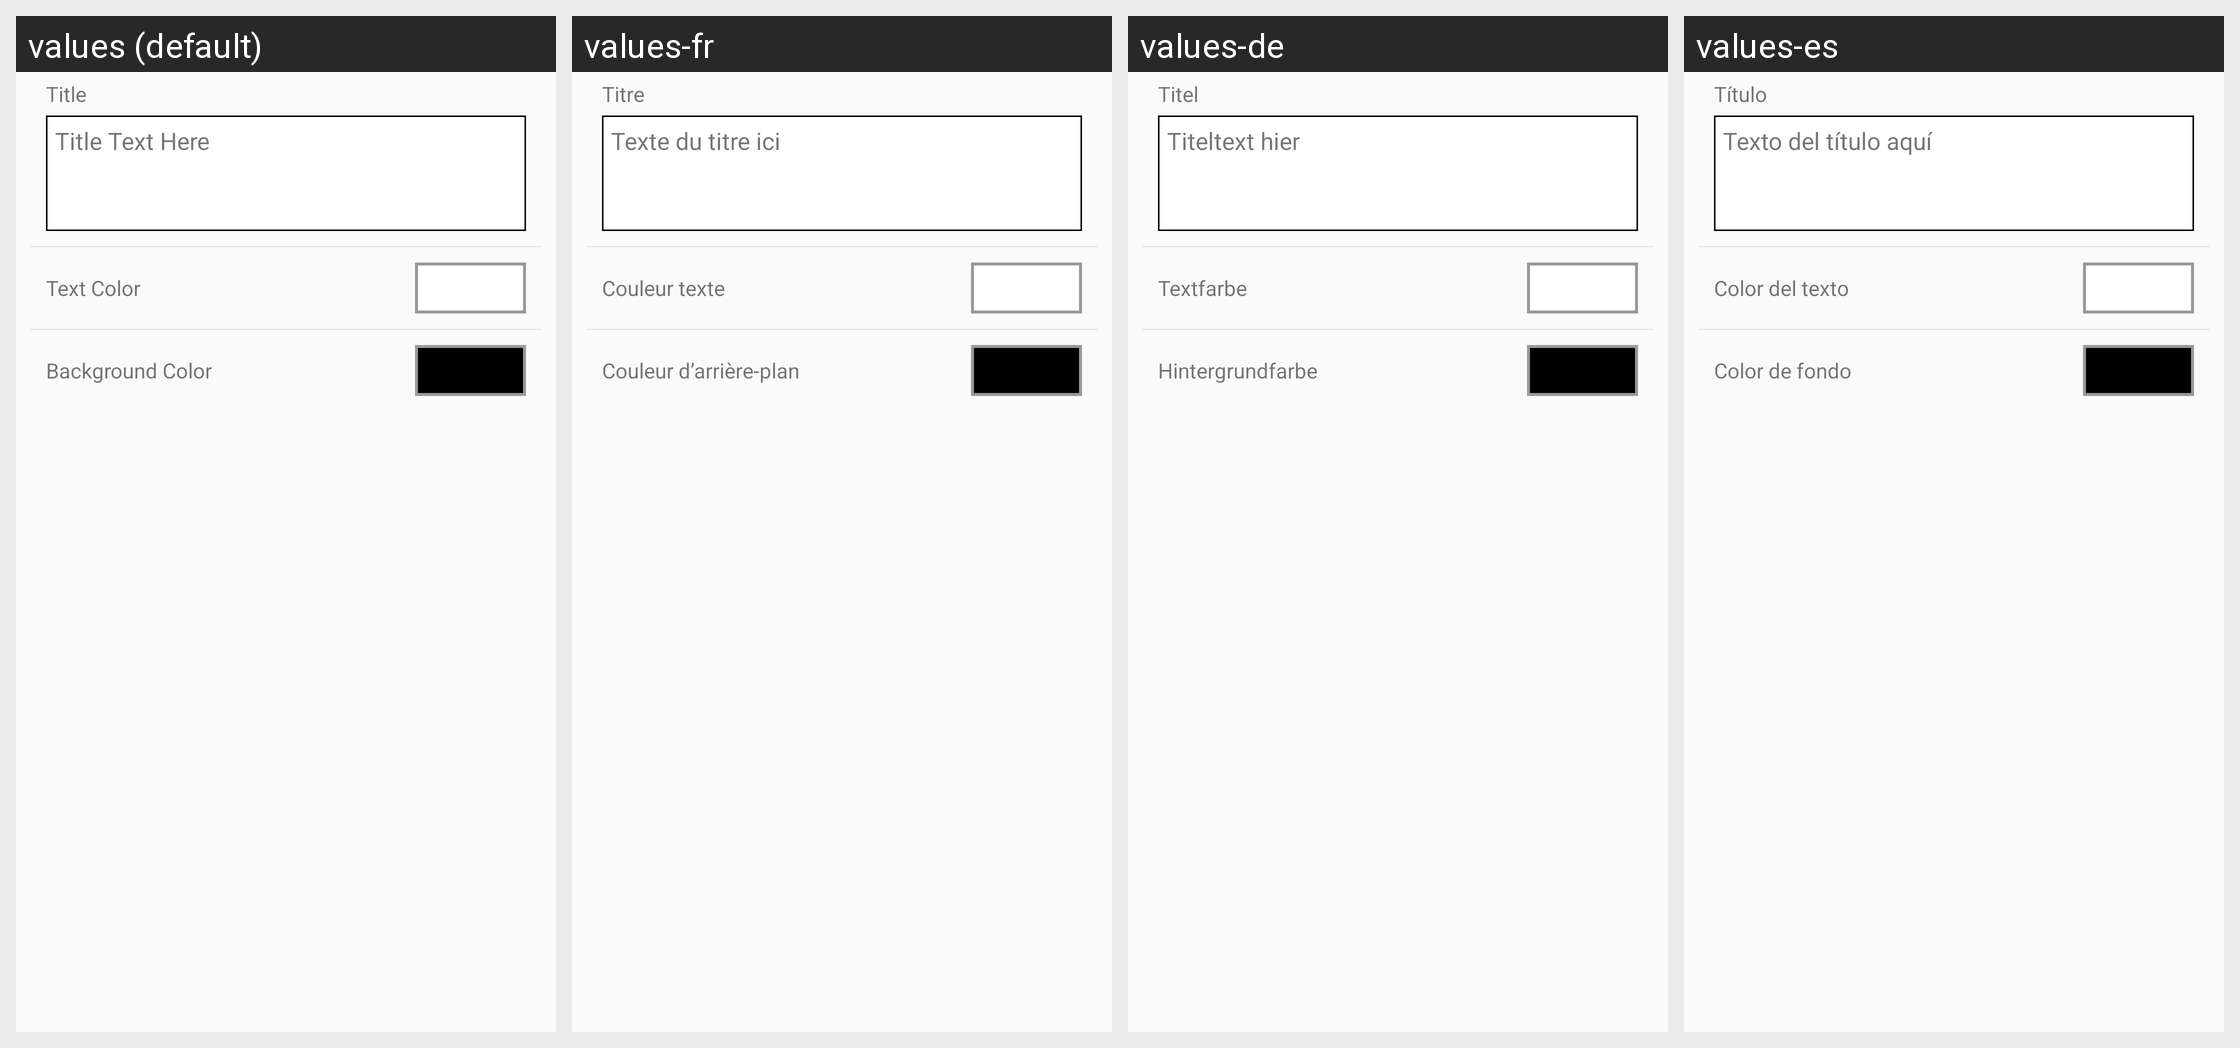

Locale-by-locale string values for the Android screen shown in this grid:
Android screen res/layout/view_clip_options_text.xml rendered under 4 locales, left to right: values (default), values-fr, values-de, values-es. Device: Nexus 5 (rendered at 1080×1920; each locale shown at half size, 540×960, under a caption strip naming it); theme AppTheme.
Other locales in the repository, not shown: values-af, values-bn, values-ca, values-cs, values-da, values-da-rDK, values-en-rGB, values-en-rIN, values-fi, values-fr-rCA, values-gu, values-hi, values-hr, values-hu, values-in, values-it, values-iw, values-ja, values-kn, values-ko, values-ko-rKR, values-lt, values-lv, values-ml, values-mr, values-ms, values-nb, values-nb-rNO, values-nl, values-pa, values-pl, values-pt, values-pt-rBR, values-ro, values-ru, values-sk, values-sr, values-sv, values-sv-rSE, values-sw, values-te, values-tr, values-uk, values-zh-rCN, values-zh-rHK, values-zh-rTW.
Strings drawn on this screen, with the default value and each locale's value (text and hints the layout hard-codes, and strings that could not be matched under every locale, appear in the picture but are not listed):

title_text_title
  values: Title
  values-fr: Titre
  values-de: Titel
  values-es: Título

title_image_default_title
  values: Title Text Here
  values-fr: Texte du titre ici
  values-de: Titeltext hier
  values-es: Texto del título aquí

text_color_title
  values: Text Color
  values-fr: Couleur texte
  values-de: Textfarbe
  values-es: Color del texto

background_color_title
  values: Background Color
  values-fr: Couleur d’arrière-plan
  values-de: Hintergrundfarbe
  values-es: Color de fondo
